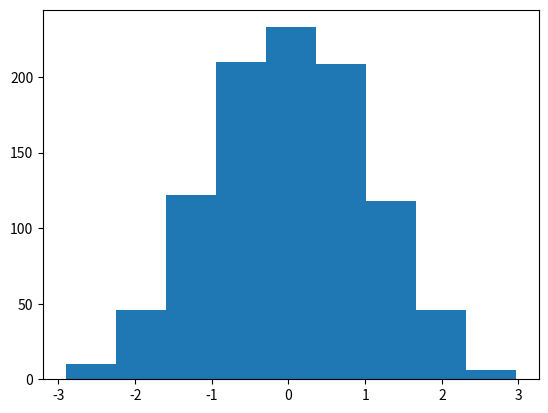

Reproduce this figure in Python.
import numpy as np
import matplotlib.pylab as plt

mean = 0
deviation = 1
k = 9 # Кол-во интервалов

#np.random.seed(10)
data = np.random.normal(mean,deviation,1000)
columnSaturation = plt.hist(data, k) # Кол-во элементов в каждом столбце, центры столбиков
plt.show()